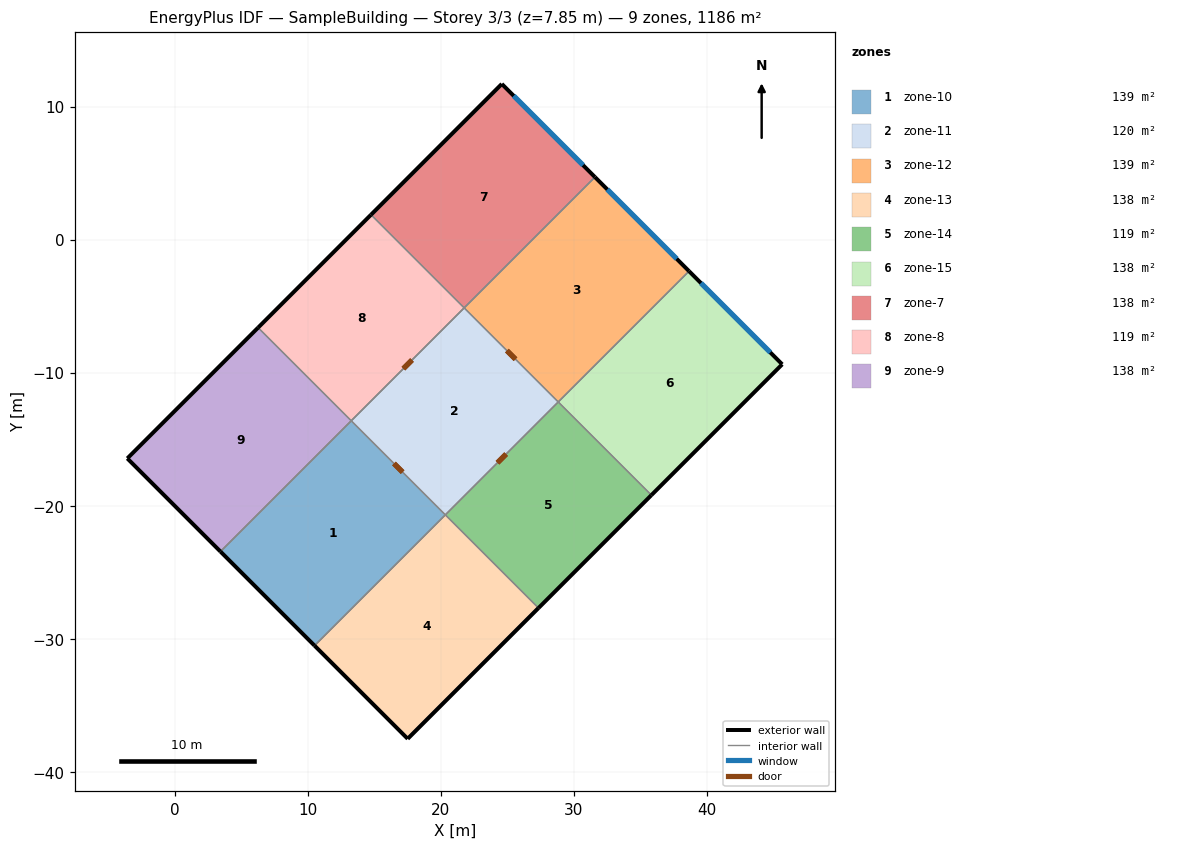
=== STOREY PLAN SPEC (per zone: floor XY polygon, exterior-wall plan segments, windows/doors) ===
zone 1: zone-10  (139.0 m²)
  floor: (13.27, -13.60) (20.34, -20.67) (10.51, -30.50) (3.44, -23.43)
  exterior wall: (3.44, -23.43) – (10.51, -30.50)  [10.0 m]
  interior walls: 3
zone 2: zone-11  (120.0 m²)
  floor: (21.75, -5.12) (28.82, -12.19) (20.34, -20.67) (13.27, -13.60)
  interior walls: 4
zone 3: zone-12  (139.0 m²)
  floor: (31.58, 4.71) (38.65, -2.36) (28.82, -12.19) (21.75, -5.12)
  exterior wall: (38.65, -2.36) – (31.58, 4.71)  [10.0 m]
    window: (37.72, -1.43) – (32.51, 3.78)  [13.8 m²]
  interior walls: 3
zone 4: zone-13  (137.6 m²)
  floor: (20.34, -20.67) (27.27, -27.60) (17.51, -37.36) (10.58, -30.43)
  floor: (10.58, -30.43) (17.58, -37.43) (17.51, -37.50) (10.51, -30.50)
  floor: (27.27, -27.60) (27.34, -27.67) (17.58, -37.43) (17.51, -37.36)
  exterior wall: (17.51, -37.50) – (17.58, -37.43) – (27.34, -27.67)  [13.9 m]
  exterior wall: (10.51, -30.50) – (17.51, -37.50)  [9.9 m]
  interior walls: 4
zone 5: zone-14  (118.8 m²)
  floor: (28.82, -12.19) (35.75, -19.12) (27.27, -27.60) (20.34, -20.67)
  floor: (35.75, -19.12) (35.82, -19.19) (27.34, -27.67) (27.27, -27.60)
  exterior wall: (27.34, -27.67) – (35.82, -19.19)  [12.0 m]
  interior walls: 4
zone 6: zone-15  (137.6 m²)
  floor: (38.58, -2.43) (45.51, -9.36) (35.75, -19.12) (28.82, -12.19)
  floor: (38.65, -2.36) (45.65, -9.36) (35.82, -19.19) (35.75, -19.12) (45.51, -9.36) (38.58, -2.43)
  exterior wall: (45.65, -9.36) – (38.65, -2.36)  [9.9 m]
    window: (44.76, -8.47) – (39.54, -3.25)  [13.8 m²]
  exterior wall: (35.82, -19.19) – (45.65, -9.36)  [13.9 m]
  interior walls: 3
zone 7: zone-7  (137.6 m²)
  floor: (24.58, 11.57) (31.51, 4.64) (21.75, -5.12) (14.82, 1.81)
  floor: (24.51, 11.64) (24.58, 11.57) (14.82, 1.81) (14.75, 1.88)
  floor: (24.58, 11.71) (31.58, 4.71) (31.51, 4.64) (24.51, 11.64)
  exterior wall: (31.58, 4.71) – (24.58, 11.71)  [9.9 m]
    window: (30.69, 5.61) – (25.47, 10.82)  [13.8 m²]
  exterior wall: (24.58, 11.71) – (24.51, 11.64) – (14.75, 1.88)  [13.9 m]
  interior walls: 4
zone 8: zone-8  (118.8 m²)
  floor: (14.82, 1.81) (21.75, -5.12) (13.27, -13.60) (6.34, -6.67)
  floor: (14.75, 1.88) (14.82, 1.81) (6.34, -6.67) (6.26, -6.60)
  exterior wall: (14.75, 1.88) – (6.26, -6.60)  [12.0 m]
  interior walls: 4
zone 9: zone-9  (137.6 m²)
  floor: (6.34, -6.67) (13.27, -13.60) (3.51, -23.36) (-3.42, -16.43)
  floor: (6.26, -6.60) (6.34, -6.67) (-3.42, -16.43) (3.51, -23.36) (3.44, -23.43) (-3.56, -16.43)
  exterior wall: (6.26, -6.60) – (-3.56, -16.43)  [13.9 m]
  exterior wall: (-3.56, -16.43) – (3.44, -23.43)  [9.9 m]
  interior walls: 3

=== DERIVED (storey summary) ===
Building: SampleBuilding
Storey: 3 of 3  (floor level z = 7.85 m)
Storey gross floor area: 1186.0 m²
Zones on this storey: 9
  - zone-10: floor 139.0 m²; exterior wall 10.0 m (40.0 m²); WWR 0.0%
  - zone-11: floor 120.0 m²
  - zone-12: floor 139.0 m²; exterior wall 10.0 m (40.0 m²); 1 window(s) 13.8 m²; WWR 34.5%
  - zone-13: floor 137.6 m²; exterior wall 23.8 m (96.7 m²); WWR 0.0%
  - zone-14: floor 118.8 m²; exterior wall 12.0 m (49.8 m²); WWR 0.0%
  - zone-15: floor 137.6 m²; exterior wall 23.8 m (98.8 m²); 1 window(s) 13.8 m²; WWR 14.0%
  - zone-7: floor 137.6 m²; exterior wall 23.8 m (96.7 m²); 1 window(s) 13.8 m²; WWR 14.3%
  - zone-8: floor 118.8 m²; exterior wall 12.0 m (49.8 m²); WWR 0.0%
  - zone-9: floor 137.6 m²; exterior wall 23.8 m (98.8 m²); WWR 0.0%
Zone adjacency (shared interzone walls):
  - zone-10 ↔ zone-11
  - zone-10 ↔ zone-13
  - zone-10 ↔ zone-9
  - zone-11 ↔ zone-12
  - zone-11 ↔ zone-14
  - zone-11 ↔ zone-8
  - zone-12 ↔ zone-15
  - zone-12 ↔ zone-7
  - zone-13 ↔ zone-14
  - zone-14 ↔ zone-15
  - zone-7 ↔ zone-8
  - zone-8 ↔ zone-9